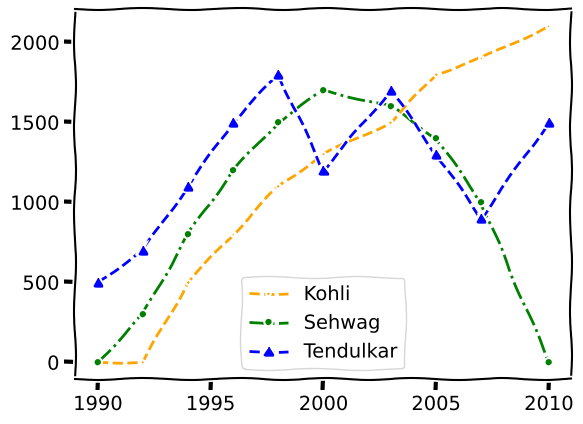

Python code for this plot:
import matplotlib.pyplot as plt

kohli = [0, 0, 500, 800, 1100, 1300, 1500, 1800, 1900, 2100]
sehwag = [0, 300, 800, 1200, 1500, 1700, 1600, 1400, 1000, 0]
years = [1990, 1992, 1994, 1996, 1998, 2000, 2003, 2005, 2007, 2010]
runs =  [500, 700, 1100, 1500, 1800, 1200, 1700, 1300, 900, 1500]

with plt.xkcd():
    plt.plot(years, kohli, color='orange', linestyle='--',marker=',', label="Kohli")
    plt.plot(years, sehwag, color='green', linestyle='-.',marker='.', label="Sehwag")
    plt.plot(years, runs, color='blue',linestyle='dashed',marker='^', label="Tendulkar")
    plt.legend()
    plt.show()
